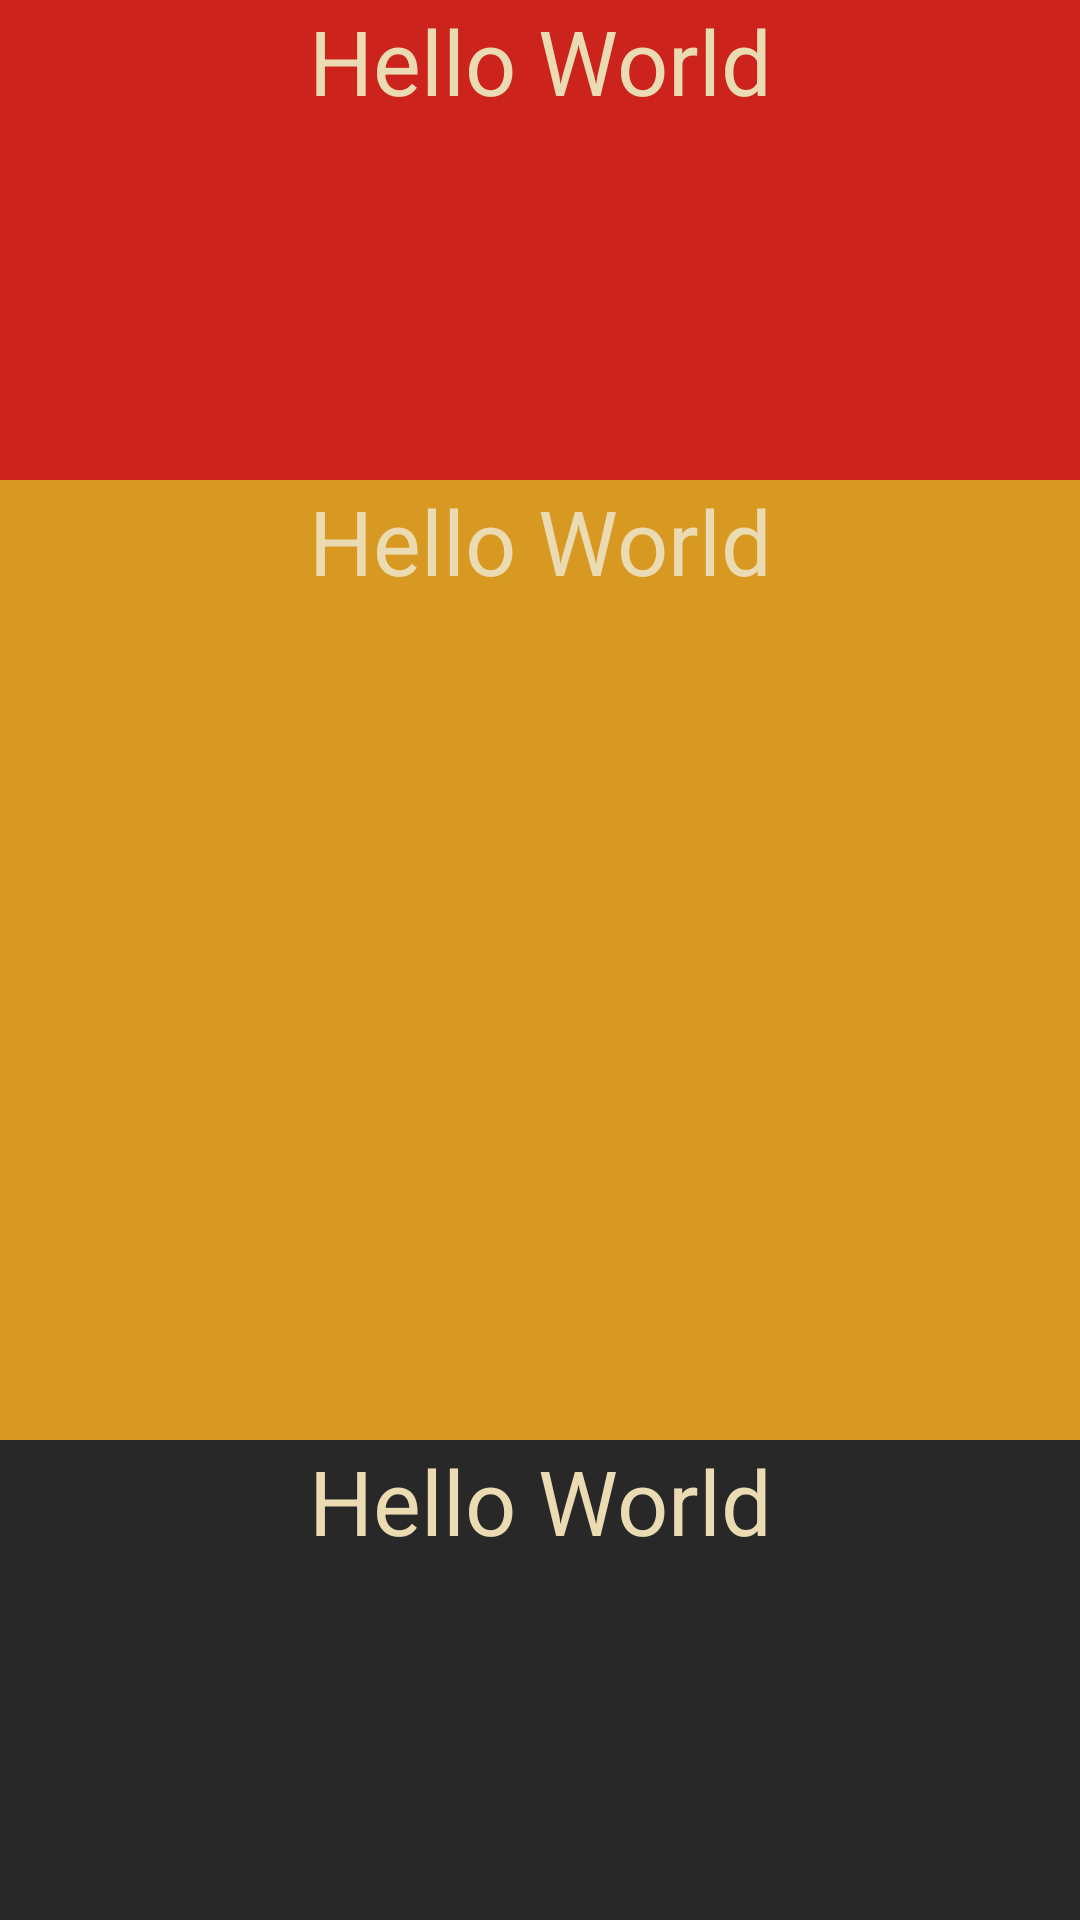

Here is an Android app screen rendered from its layout file. Give the layout XML and the strings, colors and styles it references.
<!-- AndroidManifest.xml: application theme Theme.MobileProgrammingOne -->
<!-- res/layout/unit_3_hello.xml -->
<?xml version="1.0" encoding="utf-8"?>
<LinearLayout xmlns:android="http://schemas.android.com/apk/res/android"
    android:orientation="vertical"
    android:layout_width="match_parent"
    android:layout_height="match_parent">

    <LinearLayout
        android:layout_width="match_parent"
        android:layout_height="match_parent"
        android:orientation="vertical"
        android:weightSum="4">

        <TextView
            android:layout_width="match_parent"
            android:layout_height="0dp"
            android:text="@string/hello_world"
            android:textAlignment="center"
            android:textColor="@color/gruv_white"
            android:background="@color/gruv_red"
            android:textSize="30sp"
            android:layout_weight="1" />

        <TextView
            android:layout_width="match_parent"
            android:layout_height="0dp"
            android:text="@string/hello_world"
            android:textAlignment="center"
            android:textColor="@color/gruv_white"
            android:background="@color/gruv_yellow"
            android:textSize="30sp"
            android:layout_weight="2" />

        <TextView
            android:layout_width="match_parent"
            android:layout_height="0dp"
            android:text="@string/hello_world"
            android:textAlignment="center"
            android:textColor="@color/gruv_white"
            android:background="@color/gruv_black"
            android:textSize="30sp"
            android:layout_weight="1" />

    </LinearLayout>

</LinearLayout>
<!-- resources referenced by this layout -->
<resources>
  <color name="gruv_black">#282828</color>
  <color name="gruv_red">#cc241d</color>
  <color name="gruv_white">#ebdbb2</color>
  <color name="gruv_yellow">#d79921</color>
  <string name="hello_world">Hello World</string>
  <style name="Theme.MobileProgrammingOne" parent="Theme.MaterialComponents.DayNight.DarkActionBar">
          
          <item name="colorPrimary">@color/purple_500</item>
          <item name="colorPrimaryVariant">@color/purple_700</item>
          <item name="colorOnPrimary">@color/white</item>
          
          <item name="colorSecondary">@color/teal_200</item>
          <item name="colorSecondaryVariant">@color/teal_700</item>
          <item name="colorOnSecondary">@color/black</item>
          
          <item name="android:statusBarColor">@color/gruv_black</item>
          
      </style>
  <color name="purple_500">#FF6200EE</color>
  <color name="purple_700">#FF3700B3</color>
  <color name="white">#FFFFFFFF</color>
  <color name="teal_200">#FF03DAC5</color>
  <color name="teal_700">#FF018786</color>
  <color name="black">#FF000000</color>
</resources>
